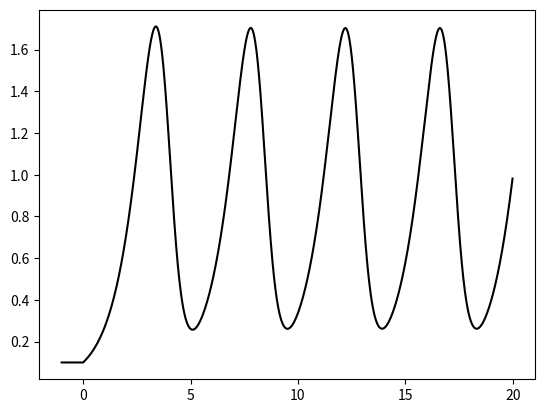

Here is the Python script that generated this plot:
#!/usr/env/bin python3
from math import exp
from math import log10
import matplotlib.pyplot as plt
from typing import List
td = 1
nd = 100
h = td/nd
nt = 20*nd

c0 = 0.1

a = 1


def dcdt(Ci: float, Ci_m: float):
    return a*Ci*(1-Ci_m)*(1+Ci_m)


def main()->None:
    C_list: List[float] = [c0]
    time_list: List[float] = [-td]
    for i in range(1, nd+1):
        t = time_list[-1] + h
        time_list.append(t)
        C_list.append(c0)
    for i in range(nd, nd+20*nd):
        t = time_list[-1] + h
        c_mid = C_list[-1] + h * dcdt(C_list[i], C_list[i-nd])
        nextC = C_list[-1] + h/2.0*(dcdt(C_list[i], C_list[i-nd]) + dcdt(c_mid, C_list[i-nd+1]))
        C_list.append(nextC)
        time_list.append(t)
    plt.plot(time_list[0:-1], C_list[0:-1], color='k')
    # plt.title('g = %d, a = %d, lambda = %d, c0 = %.2e, m = %.2e' % (g, a, lam, c0, m))
    plt.show()
    print('C_Nt= %.8e' % C_list[nt])


if __name__ == '__main__':
    main()
